Image classification data set "spectrograms_split" (yildiramdsa/sleep_apnea_classification_via_eeg_spectrograms_and_deep_learning on GitHub). Class labels (4): mild, moderate, normal, severe.

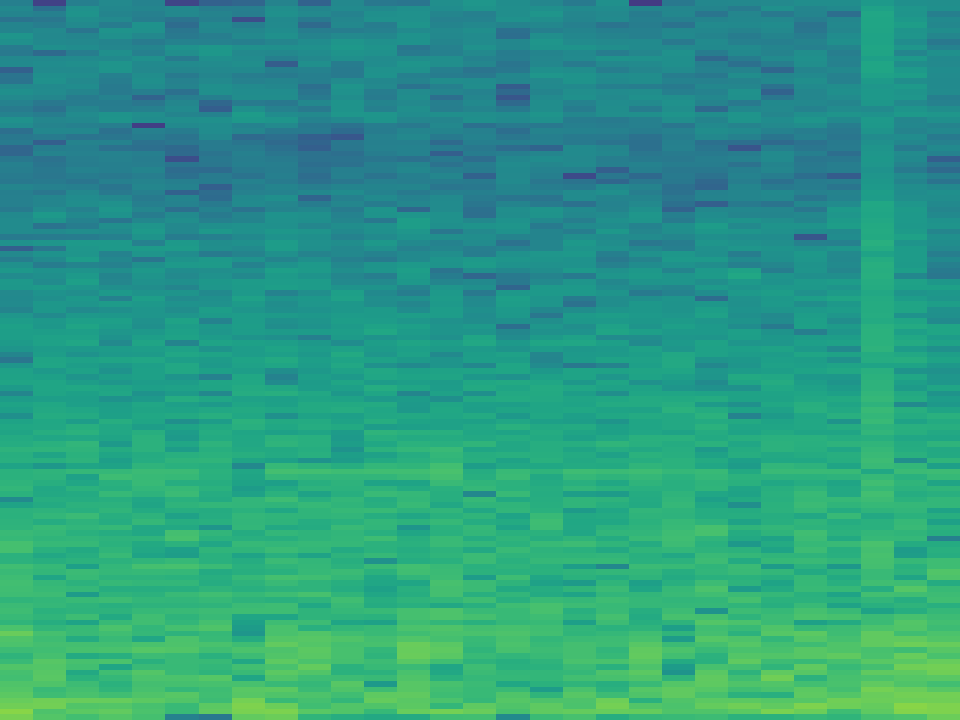
Label: mild

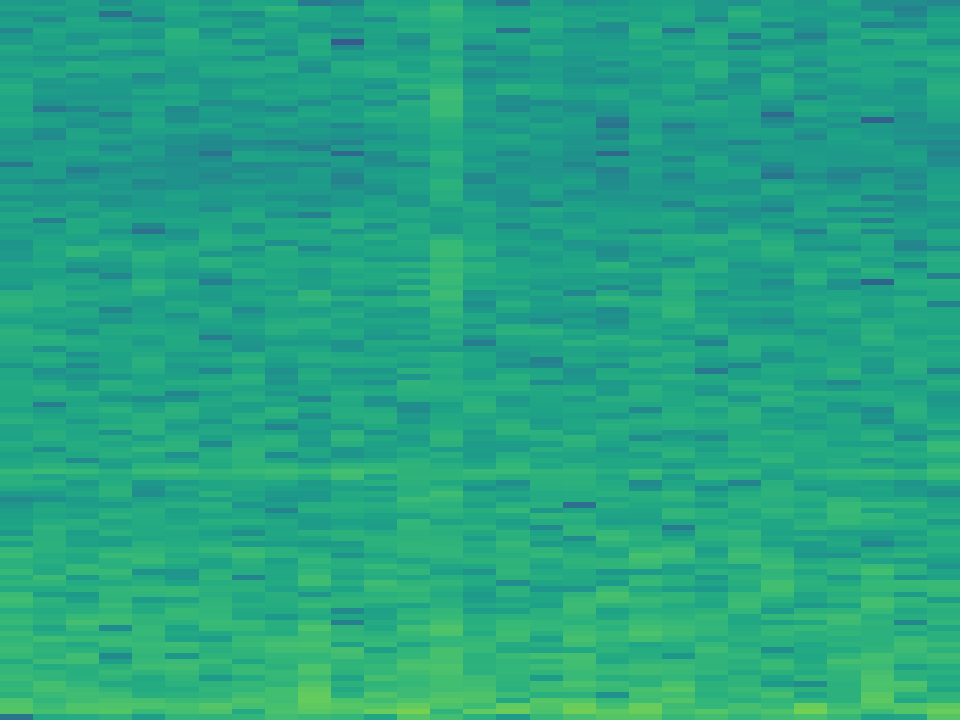
Label: normal

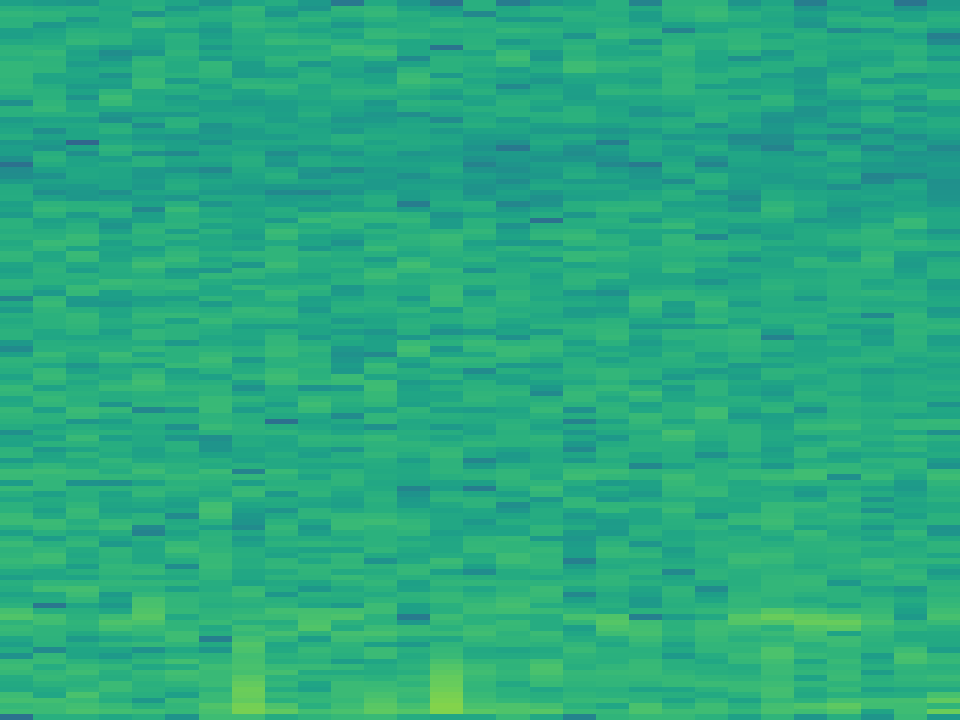
Label: normal

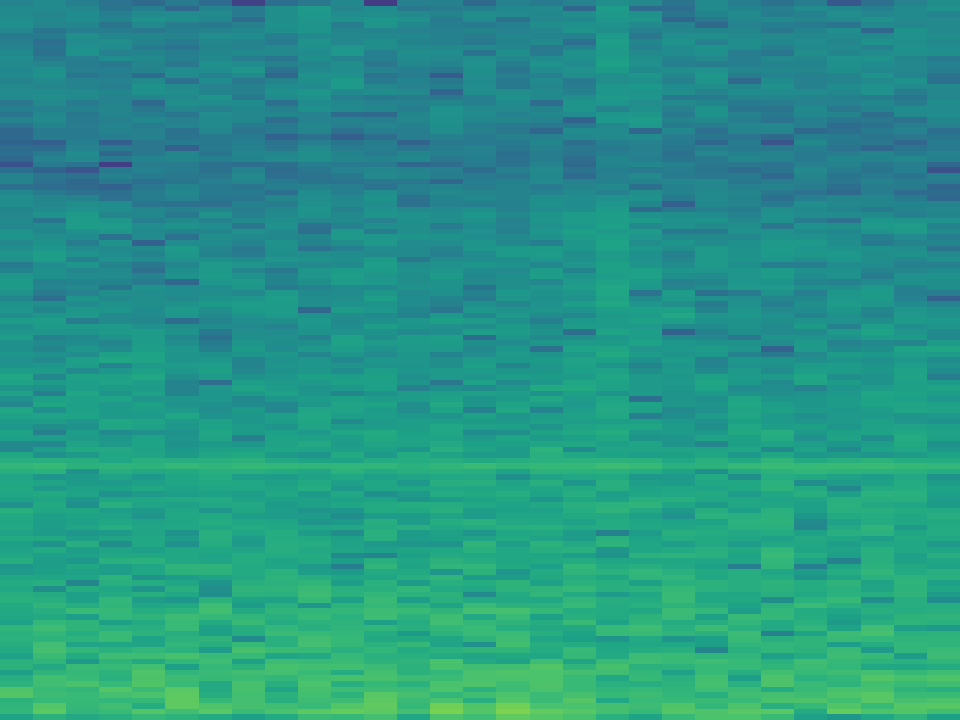
Label: mild

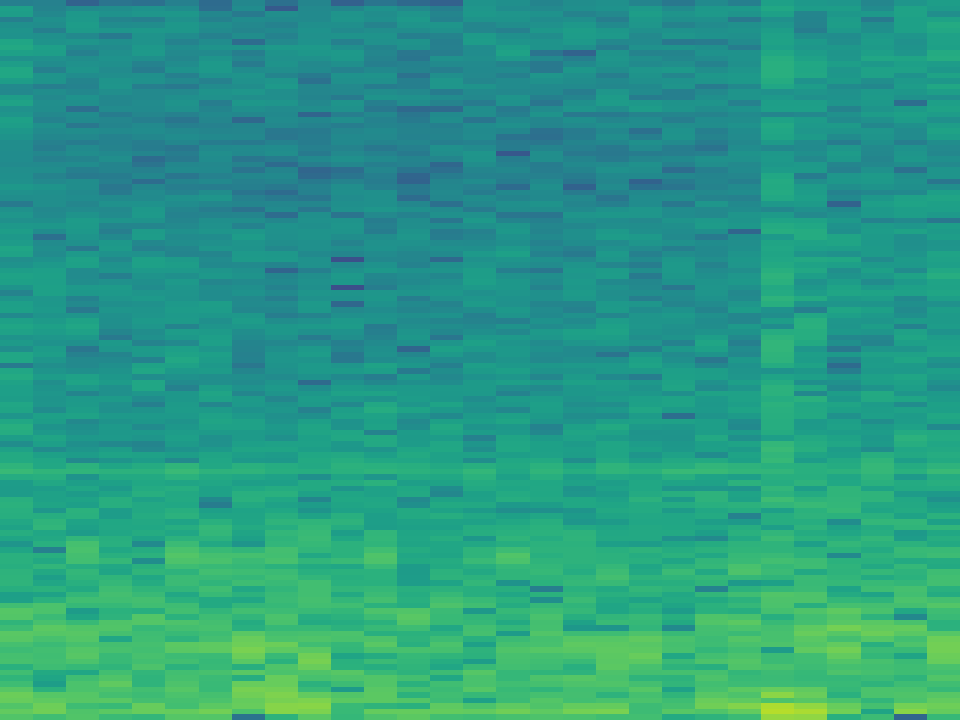
Label: severe

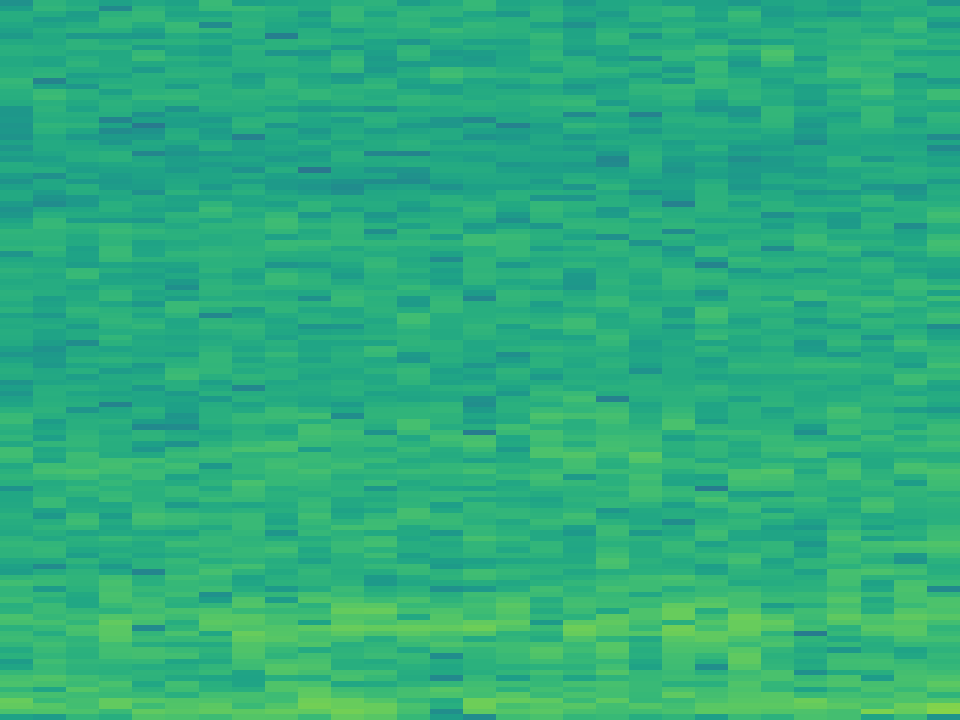
Label: moderate
